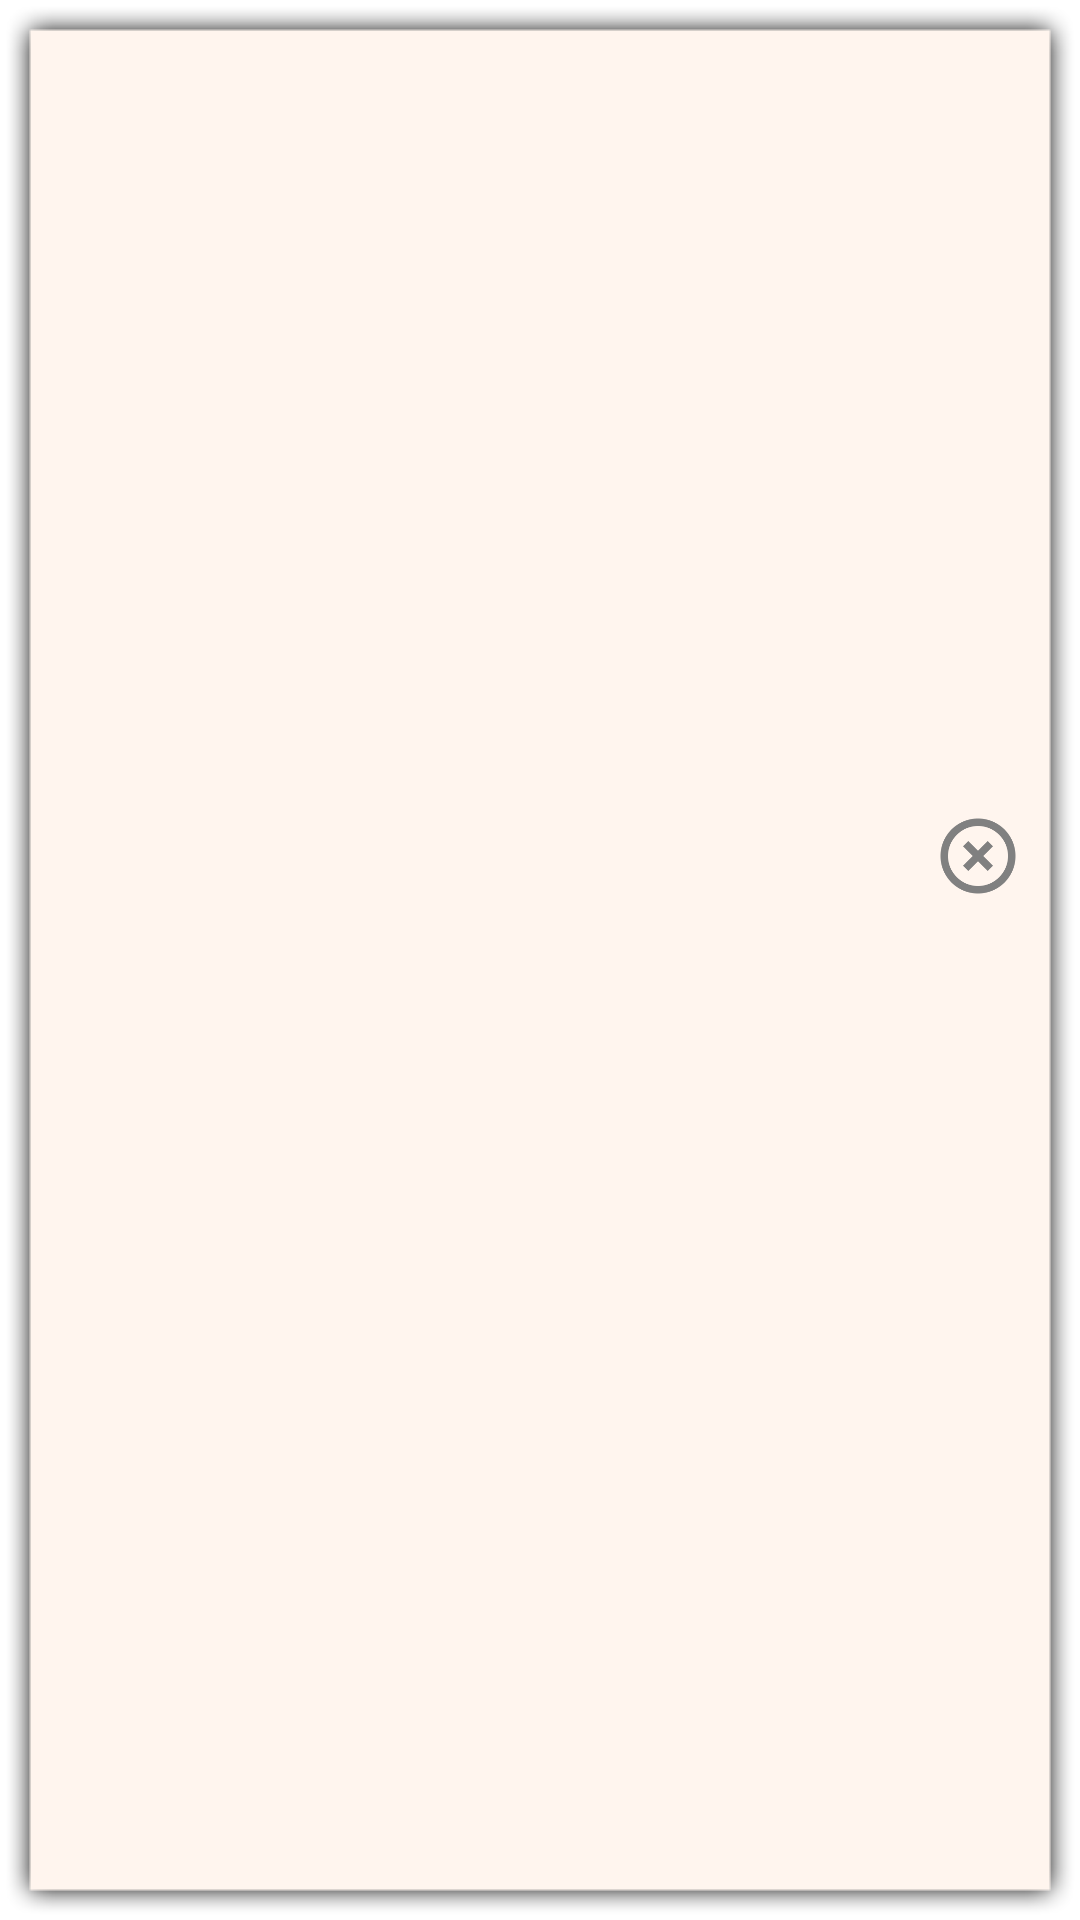

Here is an Android app screen rendered from its layout file. Give the layout XML and the strings, colors and styles it references.
<!-- AndroidManifest.xml: application theme AppTheme -->
<!-- res/layout/link_reading_window_content.xml -->
<?xml version="1.0" encoding="utf-8"?>
<RelativeLayout xmlns:android="http://schemas.android.com/apk/res/android"
    android:layout_width="match_parent"
    android:layout_height="wrap_content"
    android:layout_centerInParent="true"
    android:background="@drawable/link_reading_window_background">

    <ScrollView
        android:layout_width="match_parent"
        android:layout_height="wrap_content"
        android:layout_centerInParent="true"
        android:layout_margin="5dp">

        <RelativeLayout
            android:layout_width="match_parent"
            android:layout_height="match_parent">

            <ImageView
                android:id="@+id/close_window_btn"
                android:layout_width="@dimen/link_reading_window_close_button_size"
                android:layout_height="@dimen/link_reading_window_close_button_size"
                android:layout_alignParentRight="true"
                android:src="@drawable/cancel_icon" />

            <TextView
                android:id="@+id/act_area"
                android:layout_width="match_parent"
                android:layout_height="wrap_content"
                android:layout_below="@+id/close_window_btn"
                android:layout_margin="3dp"
                android:gravity="center" />

            <TextView
                android:id="@+id/chapter_area"
                android:layout_width="match_parent"
                android:layout_height="wrap_content"
                android:layout_below="@+id/act_area"
                android:layout_margin="3dp"
                android:gravity="center" />

            <TextView
                android:id="@+id/article_area"
                android:layout_width="match_parent"
                android:layout_height="wrap_content"
                android:layout_below="@+id/chapter_area" />
        </RelativeLayout>
    </ScrollView>

</RelativeLayout>
<!-- resources referenced by this layout -->
<resources>
  <dimen name="link_reading_window_close_button_size">30dp</dimen>
  <!-- drawable cancel_icon (drawable) -->
  <?xml version="1.0" encoding="utf-8"?>
  <selector xmlns:android="http://schemas.android.com/apk/res/android">
      <item android:drawable="@drawable/orange_cancel" android:state_selected="true"></item>
      <item android:drawable="@drawable/orange_cancel" android:state_pressed="true"></item>
      <item android:drawable="@drawable/grey_cancel"></item>
  </selector>
  <style name="AppTheme" parent="@android:style/Theme.Holo.Light">
          <item name="android:windowActionBar">false</item>
          <item name="android:windowNoTitle">true</item>
          <item name="android:fitsSystemWindows" tools:ignore="NewApi">true</item>
          
          <item name="android:windowTranslucentStatus" tools:ignore="NewApi">true</item>
      </style>
  <!-- drawable orange_cancel: png bitmap (drawable, 1243 bytes) -->
  <!-- drawable grey_cancel: png bitmap (drawable, 1342 bytes) -->
</resources>
